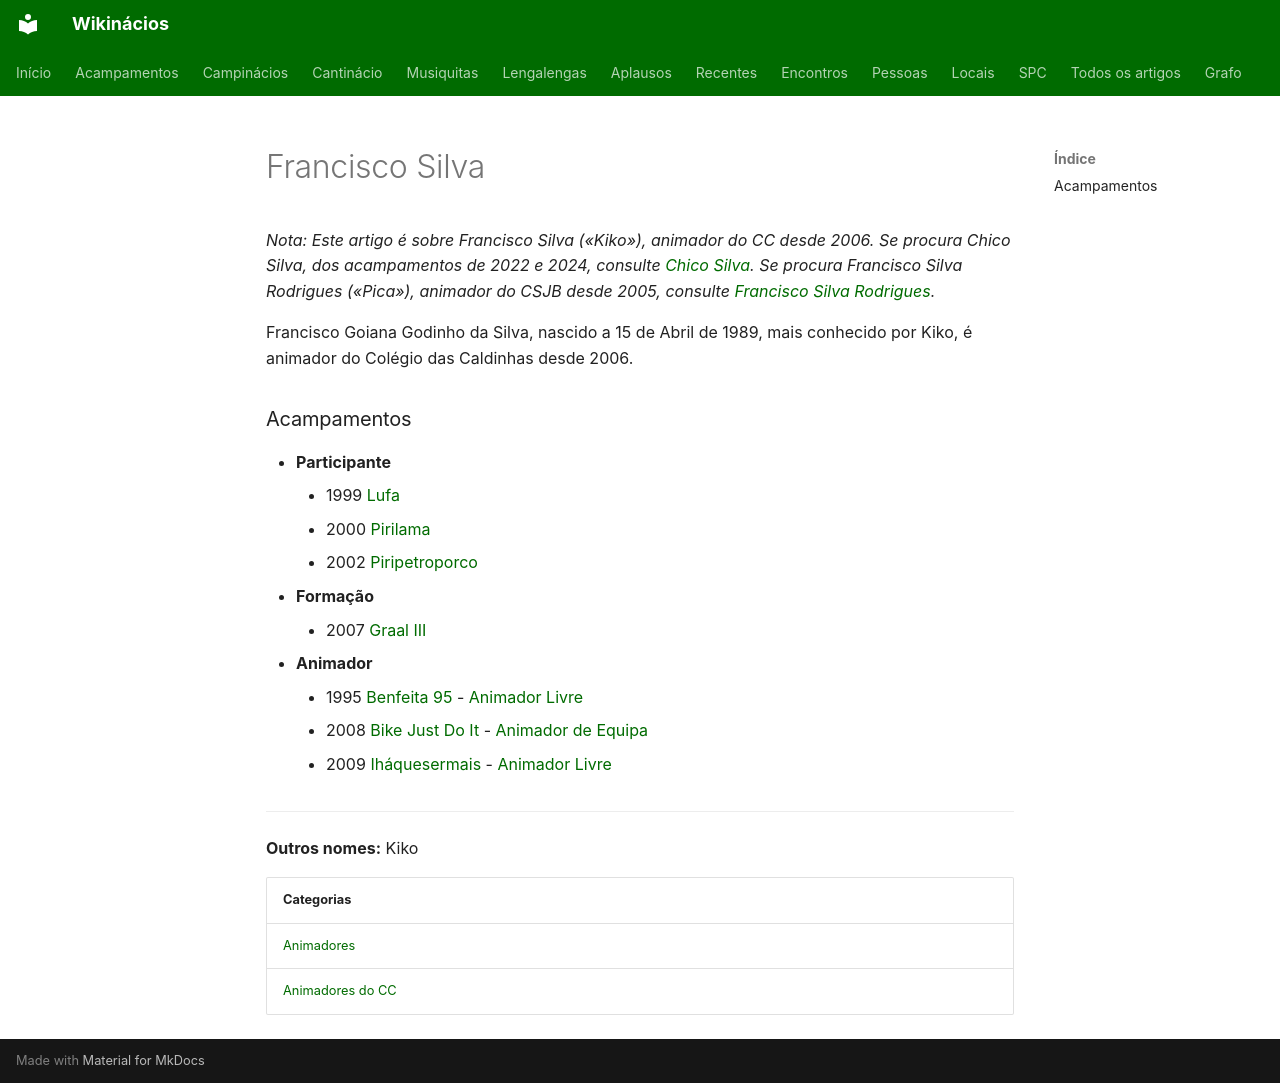

repository: neteinstein/Campinacios · page: Pessoas/F/Francisco Silva.html · generator: mkdocs

# Francisco Silva

*Nota: Este artigo é sobre Francisco Silva («Kiko»), animador do CC desde 2006. Se procura Chico Silva, dos acampamentos de 2022 e 2024, consulte [Chico Silva](../C/Chico%20Silva.md). Se procura Francisco Silva Rodrigues («Pica»), animador do CSJB desde 2005, consulte [Francisco Silva Rodrigues](Francisco%20Silva%20Rodrigues.md).*

Francisco Goiana Godinho da Silva, nascido a 15 de Abril de 1989, mais conhecido por Kiko, é animador do Colégio das Caldinhas desde 2006.

### Acampamentos

- **Participante**
    - 1999 [Lufa](../../Acampamentos/1999/Lufa.md)
    - 2000 [Pirilama](../../Acampamentos/2000/Pirilama.md)
    - 2002 [Piripetroporco](../../Acampamentos/2002/Piripetroporco.md)
- **Formação**
    - 2007 [Graal III](../../Acampamentos/2007/Graal%20III.md)
- **Animador**
    - 1995 [Benfeita 95](../../Acampamentos/1995/Benfeita%2095.md) - [Animador Livre](../../Cargos/Animador%20Livre.md)
    - 2008 [Bike Just Do It](../../Acampamentos/2008/Bike%20Just%20Do%20It.md) - [Animador de Equipa](../../Cargos/Animador%20de%20Equipa.md)
    - 2009 [Iháquesermais](../../Acampamentos/2009/Ih%C3%A1quesermais.md) - [Animador Livre](../../Cargos/Animador%20Livre.md)

---

**Outros nomes:** Kiko

| Categorias |
| --- |
| [Animadores](../../Categorias/Animadores.md) |
| [Animadores do CC](../../Categorias/Animadores%20do%20CC.md) |
